Image classification data set "dataset" (schwein69/VA_Project on GitHub). Class labels (5): fist, index finger pointing, open palm, pinch, two fingers.

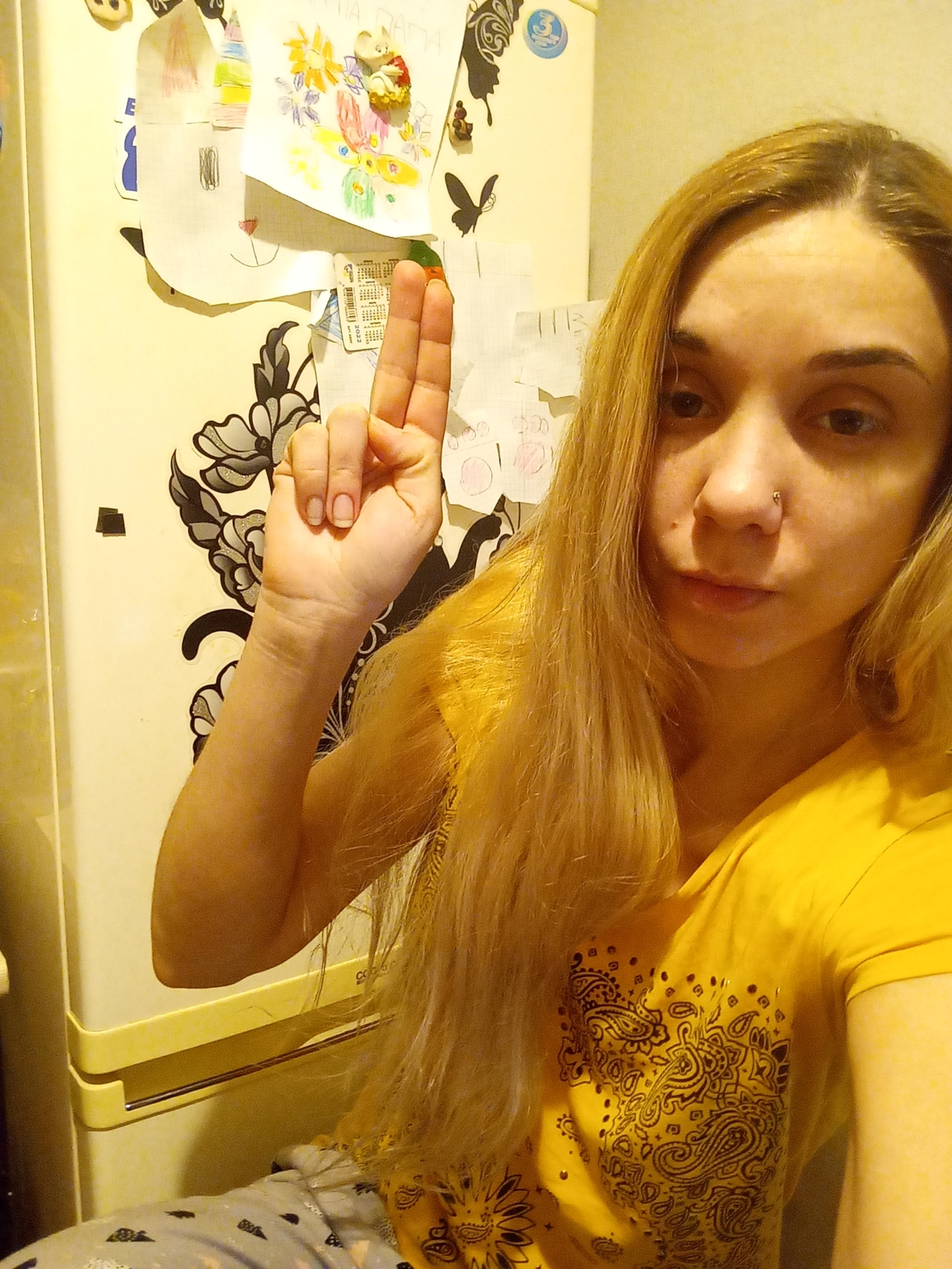
Label: two fingers

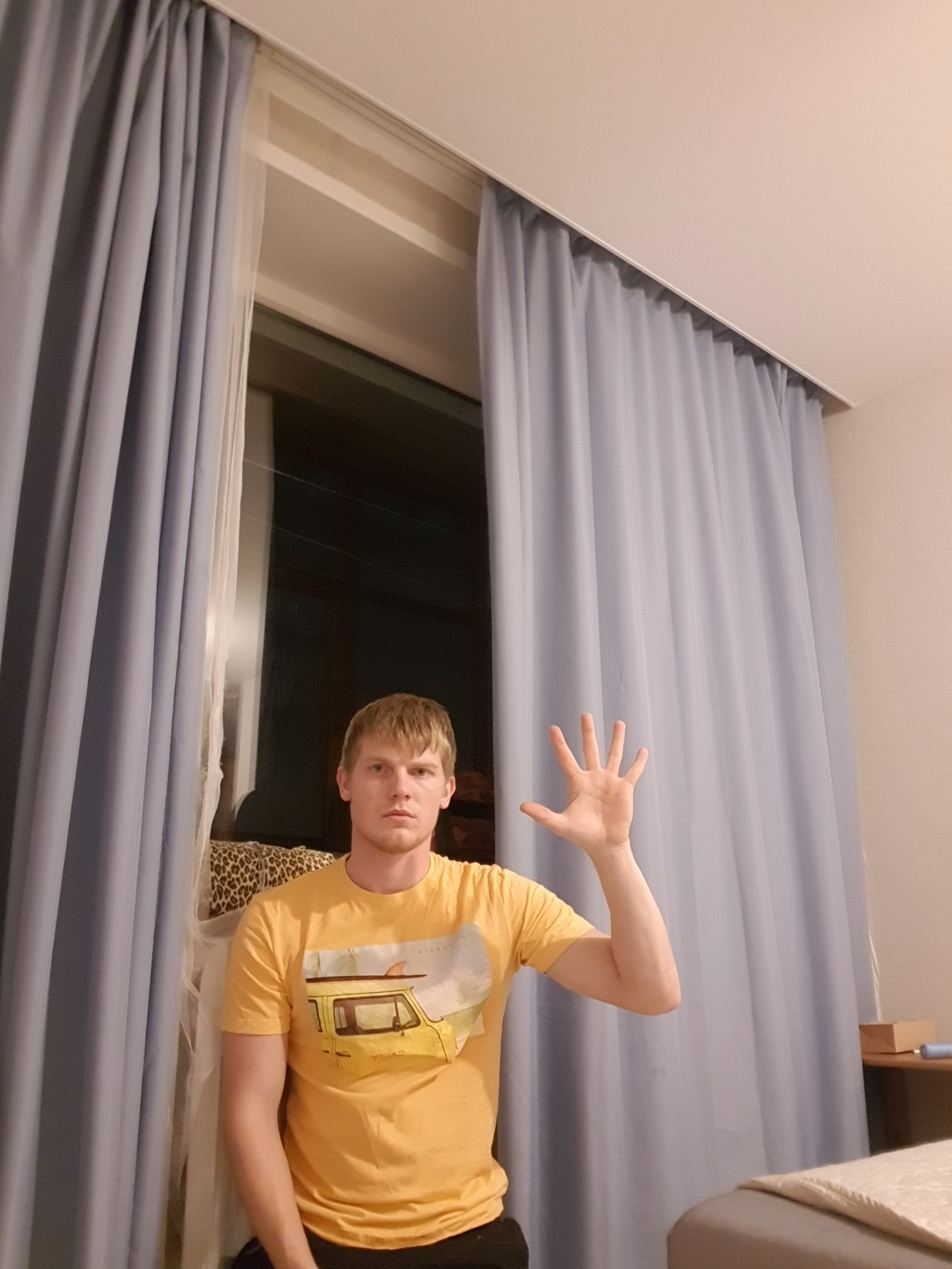
Label: open palm

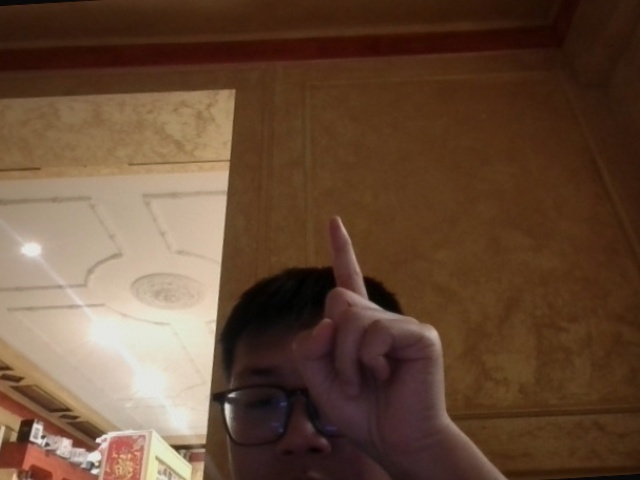
Label: index finger pointing

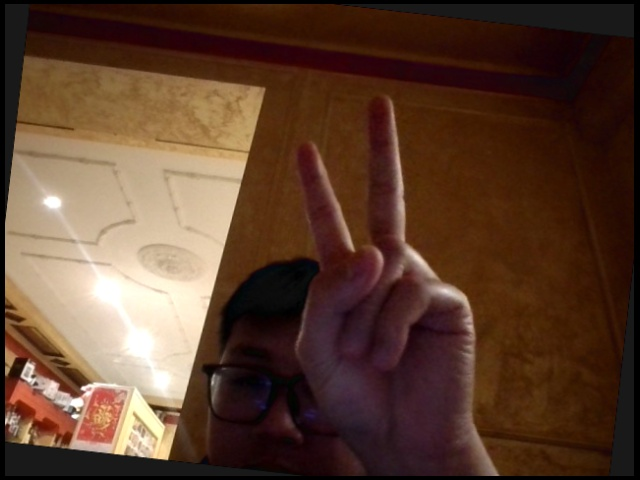
Label: two fingers

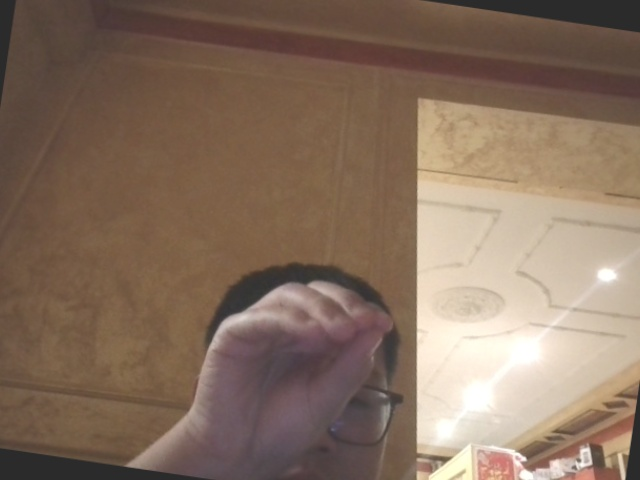
Label: pinch

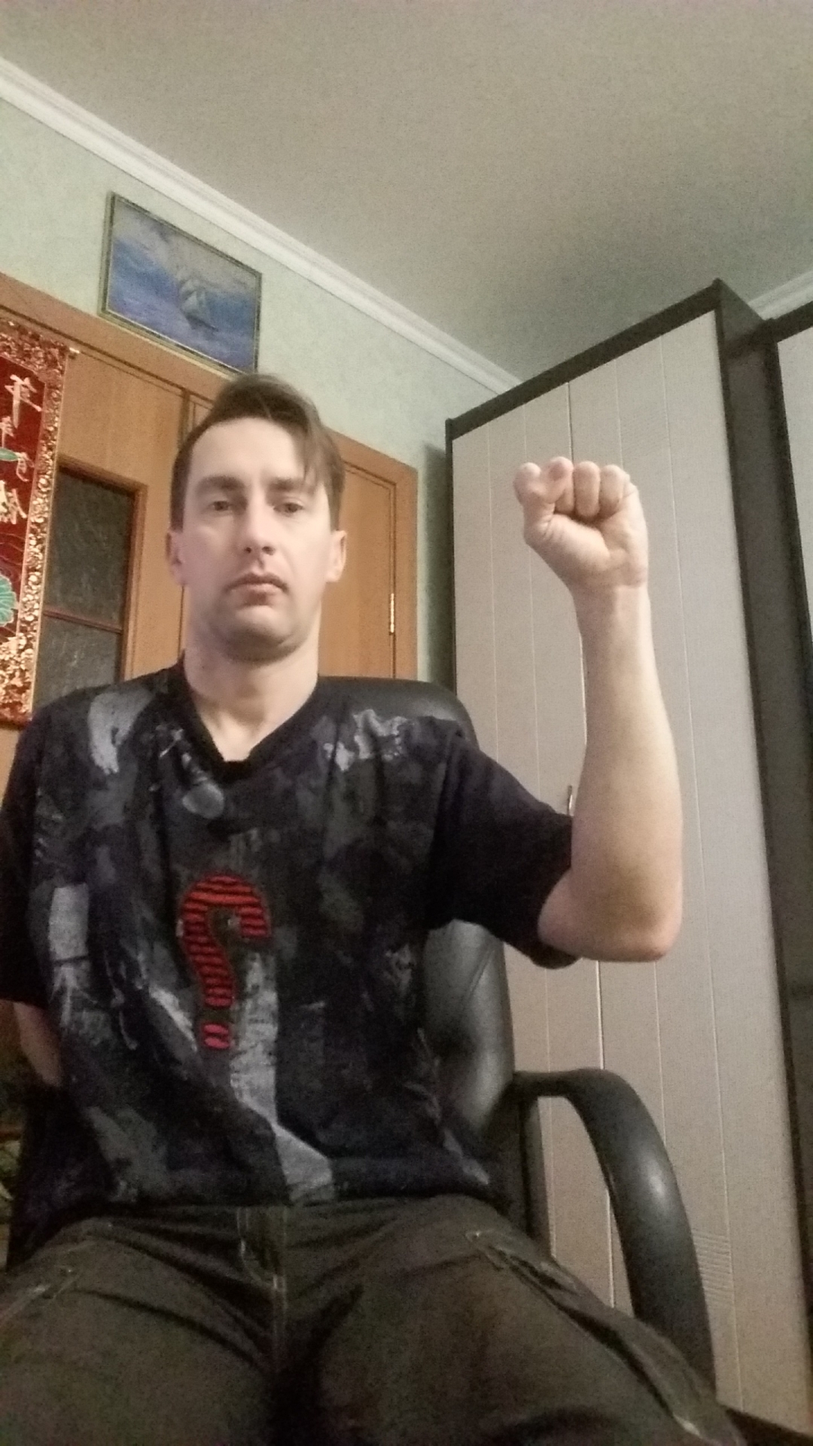
Label: fist
